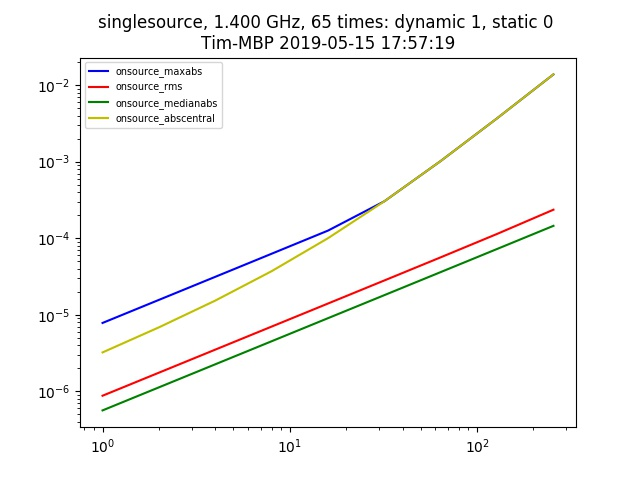

Source data for this figure (header and first rows):
context, nb_name, plotfile, hostname, epoch, npixel, pb_npixel, flux_limit, global_pe, static_pe, dynamic_pe, static_pointing_error, dynamic_pointing_error, global_pointing_error, onsource_maxabs, onsource_rms, onsource_medianabs, onsource_abscentral
singlesource, pointing_simulation.py, ./pointingsimulation_Tim-MBP_2.jpg, Tim-MBP, 2019-05-15 17:57:19, 512, 4096, 1.0, [0. 0.], 0.0, 1.0, 0.0, 1.0, [0. 0.], 7.817765708754313e-06, 8.757591568414137e-07, 5.632456349316959e-07, 3.221556398305995e-06
singlesource, pointing_simulation.py, ./pointingsimulation_Tim-MBP_2.jpg, Tim-MBP, 2019-05-15 17:57:19, 512, 4096, 1.0, [0. 0.], 0.0, 1.0, 0.0, 2.0, [0. 0.], 1.5640805453006405e-05, 1.751552278155945e-06, 1.1267038884256153e-06, 6.847281323104717e-06
singlesource, pointing_simulation.py, ./pointingsimulation_Tim-MBP_2.jpg, Tim-MBP, 2019-05-15 17:57:19, 512, 4096, 1.0, [0. 0.], 0.0, 1.0, 0.0, 4.0, [0. 0.], 3.130264376455506e-05, 3.5032565173582514e-06, 2.2537706296523894e-06, 1.531121848702059e-05
singlesource, pointing_simulation.py, ./pointingsimulation_Tim-MBP_2.jpg, Tim-MBP, 2019-05-15 17:57:19, 512, 4096, 1.0, [0. 0.], 0.0, 1.0, 0.0, 8.0, [0. 0.], 6.26889117965827e-05, 7.007249681114746e-06, 4.508017290631676e-06, 3.7088846253950705e-05
singlesource, pointing_simulation.py, ./pointingsimulation_Tim-MBP_2.jpg, Tim-MBP, 2019-05-15 17:57:19, 512, 4096, 1.0, [0. 0.], 0.0, 1.0, 0.0, 16.0, [0. 0.], 0.0001257, 1.4018475778674888e-05, 9.023131984191047e-06, 0.0001
singlesource, pointing_simulation.py, ./pointingsimulation_Tim-MBP_2.jpg, Tim-MBP, 2019-05-15 17:57:19, 512, 4096, 1.0, [0. 0.], 0.0, 1.0, 0.0, 32.0, [0. 0.], 0.0003035, 2.8061079502390915e-05, 1.8041223208790236e-05, 0.0003035
singlesource, pointing_simulation.py, ./pointingsimulation_Tim-MBP_2.jpg, Tim-MBP, 2019-05-15 17:57:19, 512, 4096, 1.0, [0. 0.], 0.0, 1.0, 0.0, 64.0, [0. 0.], 0.00102, 5.628396566232575e-05, 3.610188337103164e-05, 0.00102
singlesource, pointing_simulation.py, ./pointingsimulation_Tim-MBP_2.jpg, Tim-MBP, 2019-05-15 17:57:19, 512, 4096, 1.0, [0. 0.], 0.0, 1.0, 0.0, 128.0, [0. 0.], 0.003683, 0.0001137, 7.232590878968448e-05, 0.003683
singlesource, pointing_simulation.py, ./pointingsimulation_Tim-MBP_2.jpg, Tim-MBP, 2019-05-15 17:57:19, 512, 4096, 1.0, [0. 0.], 0.0, 1.0, 0.0, 256.0, [0. 0.], 0.0138, 0.0002357, 0.0001451, 0.0138
